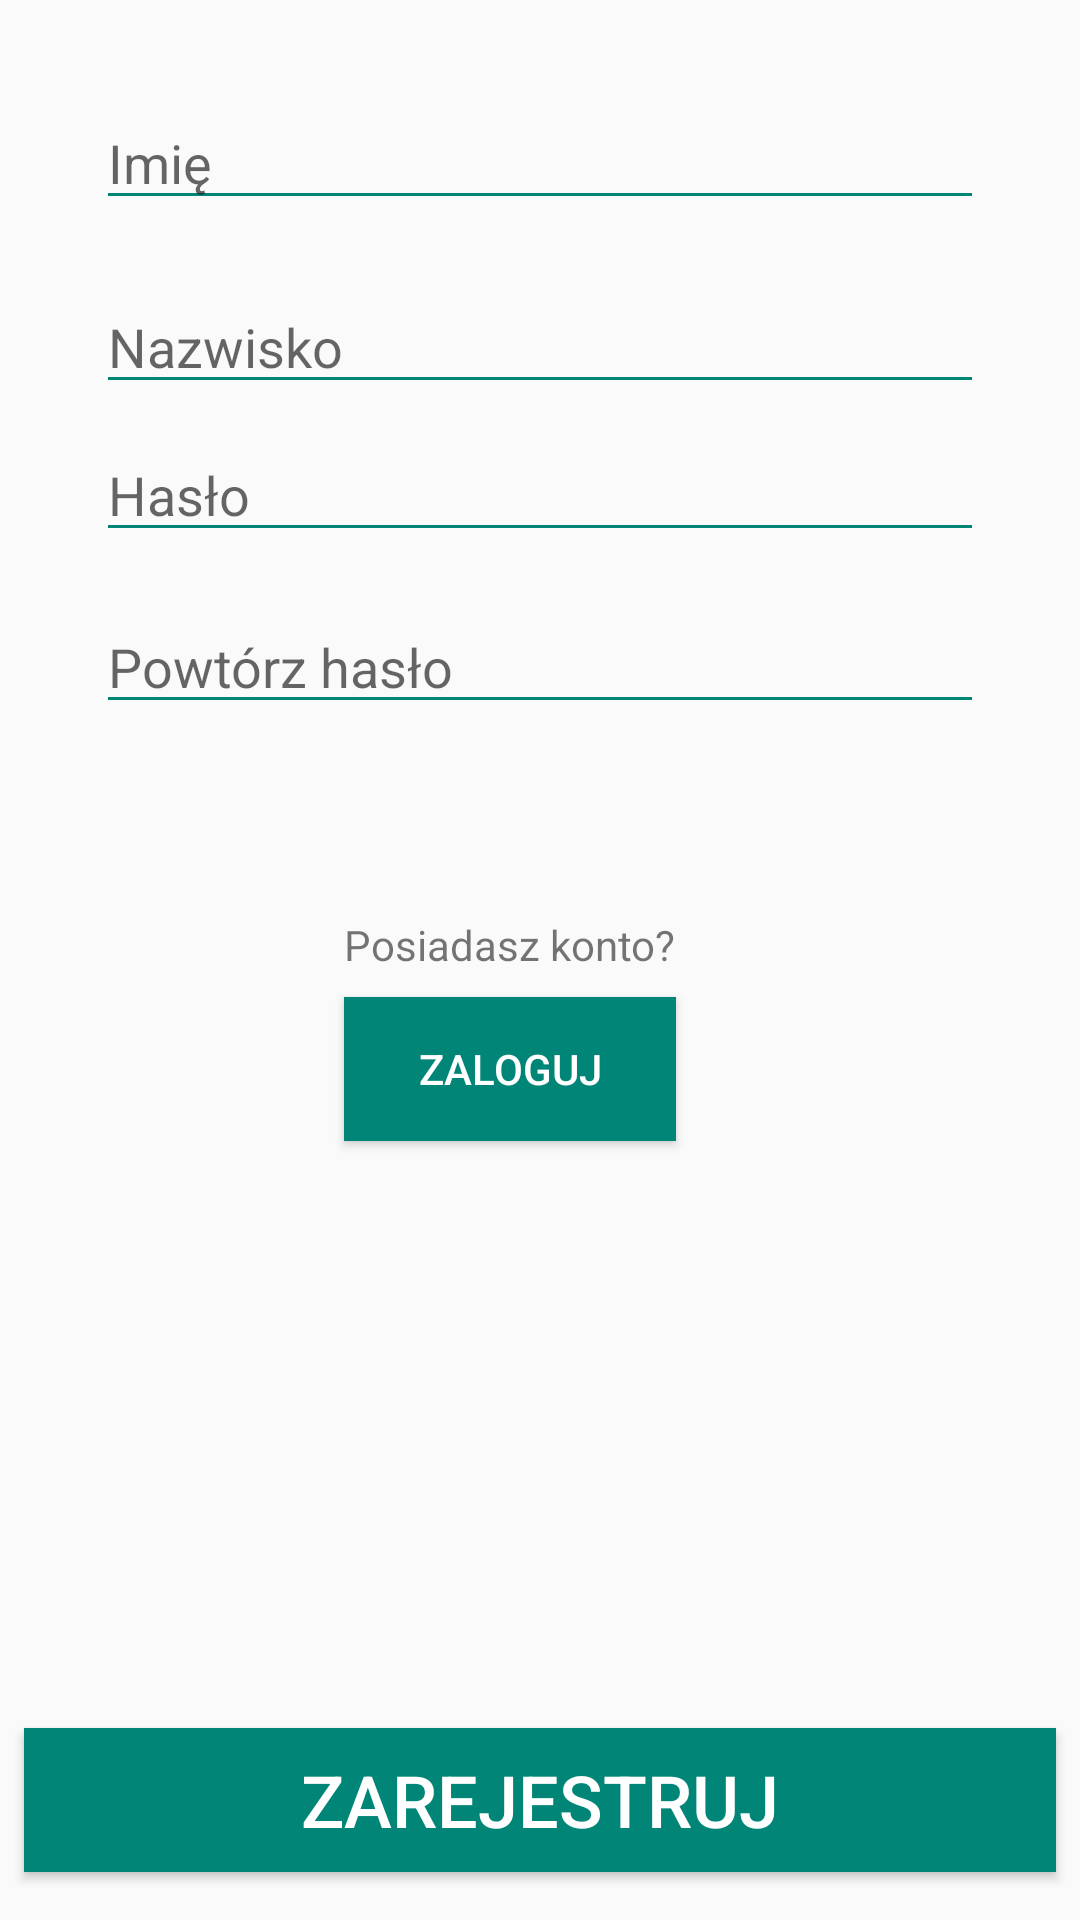

Here is an Android app screen rendered from its layout file. Give the layout XML and the strings, colors and styles it references.
<!-- AndroidManifest.xml: application theme AppTheme -->
<!-- res/layout/activity_registration.xml -->
<?xml version="1.0" encoding="utf-8"?>
<android.support.constraint.ConstraintLayout xmlns:android="http://schemas.android.com/apk/res/android"
    xmlns:app="http://schemas.android.com/apk/res-auto"
    xmlns:tools="http://schemas.android.com/tools"
    android:id="@+id/registerLayout"
    android:layout_width="match_parent"
    android:layout_height="match_parent">


    <TextView
        android:id="@+id/textView2"
        android:layout_width="wrap_content"
        android:layout_height="0dp"
        android:layout_marginStart="8dp"
        android:layout_marginTop="64dp"
        android:layout_marginEnd="8dp"
        android:text="@string/title_registration_has_account"
        app:layout_constraintEnd_toEndOf="parent"
        app:layout_constraintHorizontal_bias="0.457"
        app:layout_constraintStart_toStartOf="parent"
        app:layout_constraintTop_toBottomOf="@+id/repeat_password_editText" />

    <Button
        android:id="@+id/register_button"
        android:layout_width="0dp"
        android:layout_height="wrap_content"
        android:layout_marginStart="8dp"
        android:layout_marginEnd="8dp"
        android:layout_marginBottom="16dp"
        android:background="@color/colorPrimary"
        android:text="@string/title_register"
        android:textColor="@android:color/background_light"
        android:textSize="24sp"
        app:layout_constraintBottom_toBottomOf="parent"
        app:layout_constraintEnd_toEndOf="parent"
        app:layout_constraintHorizontal_bias="0.0"
        app:layout_constraintStart_toStartOf="parent" />

    <EditText
        android:id="@+id/firstName_editText"
        android:layout_width="0dp"
        android:layout_height="wrap_content"
        android:layout_marginStart="32dp"
        android:layout_marginTop="32dp"
        android:layout_marginEnd="32dp"
        android:backgroundTint="@color/colorPrimary"
        android:ems="10"
        android:hint="@string/title_registration_firstName"
        android:inputType="textPersonName"
        app:layout_constraintEnd_toEndOf="parent"
        app:layout_constraintStart_toStartOf="parent"
        app:layout_constraintTop_toBottomOf="@+id/registration_progressBar" />

    <EditText
        android:id="@+id/surname_editText"
        android:layout_width="0dp"
        android:layout_height="wrap_content"
        android:layout_marginTop="20dp"
        android:backgroundTint="@color/colorPrimary"
        android:ems="10"
        android:hint="@string/title_registration_surname"
        android:inputType="textPersonName"
        app:layout_constraintEnd_toEndOf="@+id/firstName_editText"
        app:layout_constraintHorizontal_bias="1.0"
        app:layout_constraintStart_toStartOf="@+id/firstName_editText"
        app:layout_constraintTop_toBottomOf="@+id/firstName_editText" />

    <EditText
        android:id="@+id/password_editText"
        android:layout_width="0dp"
        android:layout_height="wrap_content"
        android:layout_marginTop="8dp"
        android:ems="10"
        android:backgroundTint="@color/colorPrimary"
        android:hint="@string/title_registration_password"
        android:inputType="textPassword"
        app:layout_constraintEnd_toEndOf="@+id/surname_editText"
        app:layout_constraintStart_toStartOf="@+id/surname_editText"
        app:layout_constraintTop_toBottomOf="@+id/surname_editText" />

    <EditText
        android:id="@+id/repeat_password_editText"
        android:layout_width="0dp"
        android:layout_height="wrap_content"
        android:layout_marginTop="16dp"
        android:ems="10"
        android:backgroundTint="@color/colorPrimary"
        android:hint="@string/title_registration_passwordRepeat"
        android:inputType="textPassword"
        app:layout_constraintEnd_toEndOf="@+id/password_editText"
        app:layout_constraintStart_toStartOf="@+id/password_editText"
        app:layout_constraintTop_toBottomOf="@+id/password_editText" />

    <android.support.constraint.Guideline
        android:id="@+id/guideline"
        android:layout_width="wrap_content"
        android:layout_height="wrap_content"
        android:orientation="vertical"
        app:layout_constraintGuide_begin="20dp" />

    <ProgressBar
        android:id="@+id/registration_progressBar"
        style="?android:attr/progressBarStyleHorizontal"
        android:layout_width="0dp"
        android:layout_height="wrap_content"
        android:layout_marginStart="8dp"
        android:layout_marginTop="8dp"
        android:layout_marginEnd="8dp"
        android:indeterminate="true"
        android:indeterminateTint="@color/colorPrimary"
        android:visibility="gone"
        app:layout_constraintEnd_toEndOf="parent"
        app:layout_constraintStart_toStartOf="parent"
        app:layout_constraintTop_toTopOf="parent" />

    <Button
        android:id="@+id/login_registration_activiity_button"
        android:layout_width="0dp"
        android:layout_height="wrap_content"
        android:layout_marginTop="8dp"
        android:background="@color/colorPrimary"
        android:text="@string/title_registration_login"
        android:textColor="@android:color/background_light"
        app:layout_constraintEnd_toEndOf="@+id/textView2"
        app:layout_constraintStart_toStartOf="@+id/textView2"
        app:layout_constraintTop_toBottomOf="@+id/textView2" />

</android.support.constraint.ConstraintLayout>
<!-- resources referenced by this layout -->
<resources>
  <color name="colorPrimary">#008577</color>
  <string name="title_register">Zarejestruj</string>
  <string name="title_registration_firstName">Imię</string>
  <string name="title_registration_has_account">Posiadasz konto?</string>
  <string name="title_registration_login">Zaloguj</string>
  <string name="title_registration_password">Hasło</string>
  <string name="title_registration_passwordRepeat">Powtórz hasło</string>
  <string name="title_registration_surname">Nazwisko</string>
  <style name="AppTheme" parent="Theme.AppCompat.Light.DarkActionBar">
          
          <item name="colorPrimary">@color/colorPrimary</item>
          <item name="colorPrimaryDark">@color/colorPrimaryDark</item>
          <item name="colorAccent">@color/colorAccent</item>
      </style>
  <color name="colorPrimaryDark">#00574B</color>
  <color name="colorAccent">#D81B60</color>
</resources>
